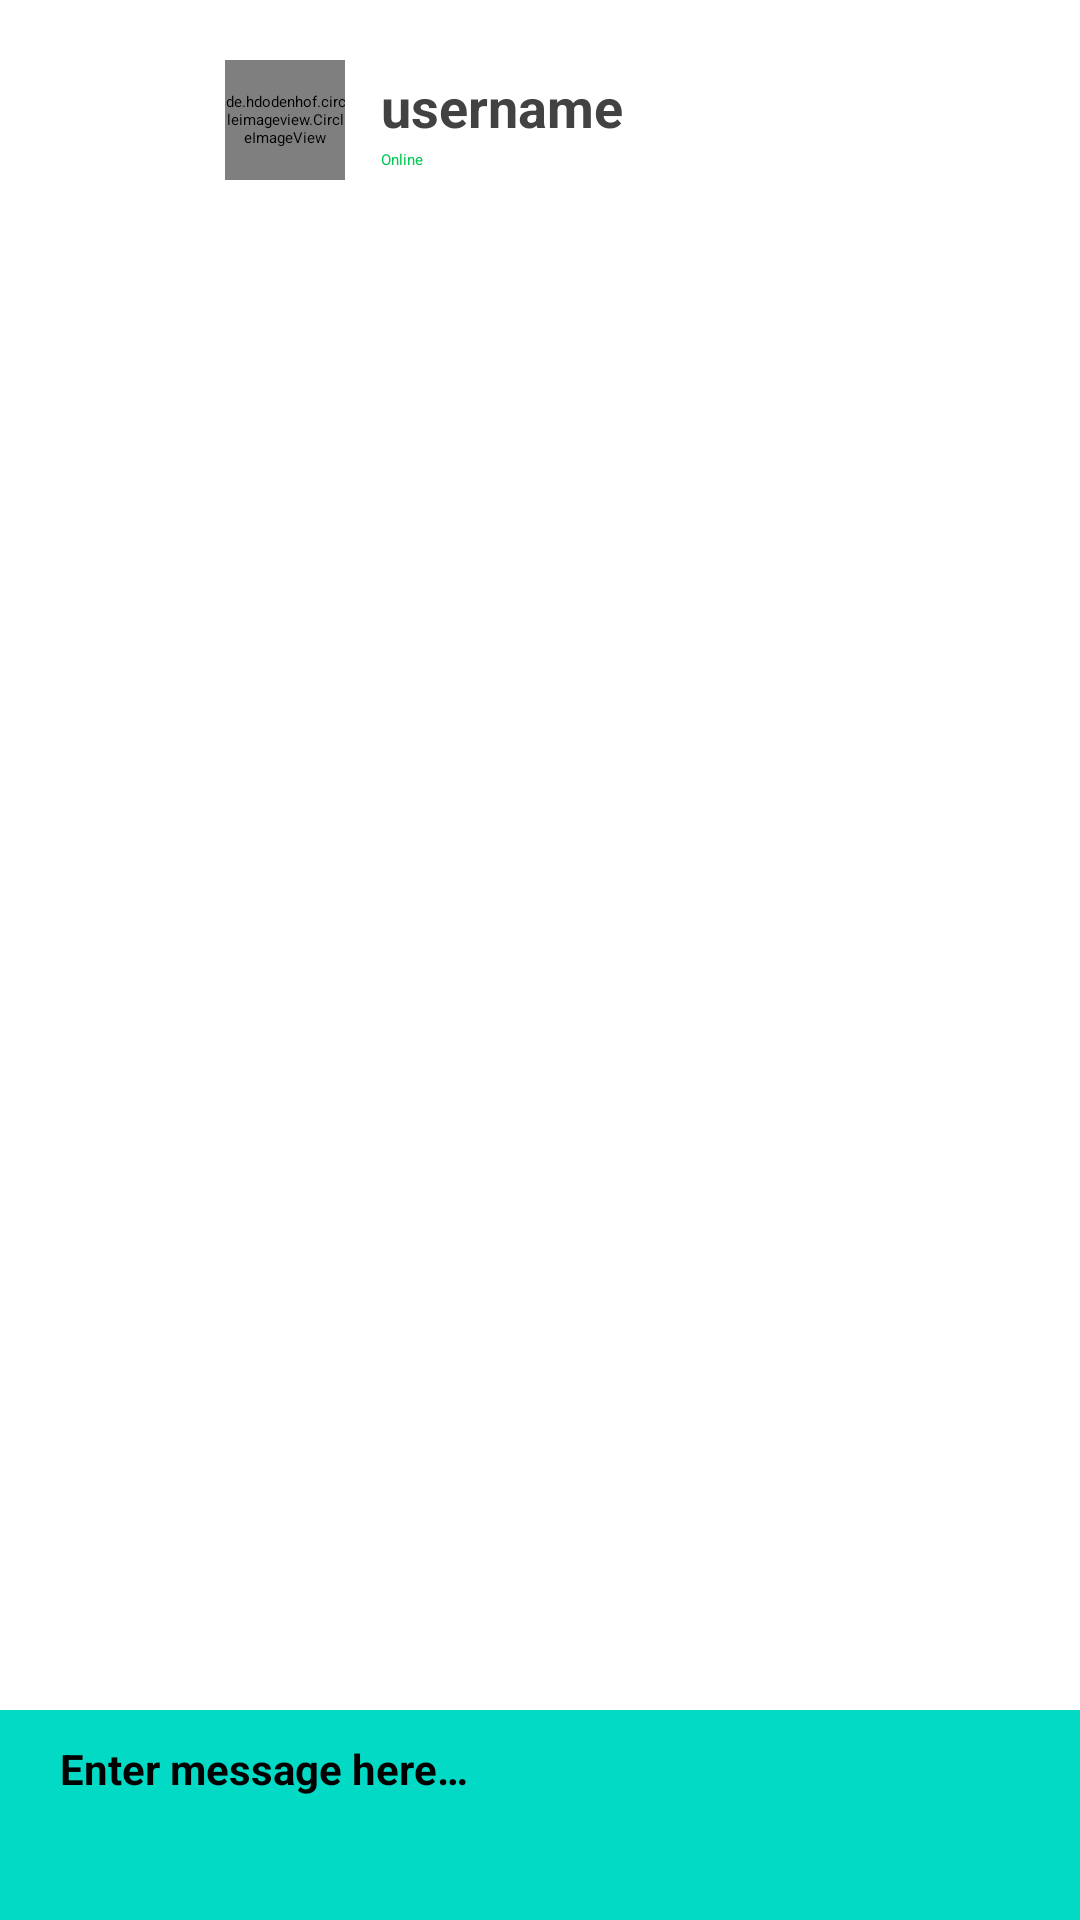

Layout XML and referenced resources for this Android screen:
<!-- AndroidManifest.xml: application theme DemoTheme -->
<!-- res/layout/activity_chat.xml -->
<?xml version="1.0" encoding="utf-8"?>
<RelativeLayout xmlns:android="http://schemas.android.com/apk/res/android"
    xmlns:tools="http://schemas.android.com/tools"
    android:layout_width="match_parent"
    android:layout_height="match_parent"
    android:background="@color/white"
    tools:context=".chat.ChatActivity">

    <RelativeLayout
        android:layout_width="match_parent"
        android:layout_height="wrap_content"
        android:id="@+id/chatHeader">

        <ImageView
            android:id="@+id/backBtn"
            android:layout_width="35dp"
            android:layout_height="35dp"
            android:layout_centerVertical="true"
            android:layout_marginStart="20sp"
            android:layout_marginTop="40dp"
            android:paddingStart="12sp"
            android:paddingEnd="2dp"
            android:src="@drawable/back_button" />

        <de.hdodenhof.circleimageview.CircleImageView
            android:id="@+id/profilePic"
            android:layout_width="40dp"
            android:layout_height="40dp"
            android:layout_centerVertical="true"
            android:layout_marginStart="20dp"
            android:layout_marginTop="40dp"
            android:layout_toEndOf="@+id/backBtn"
            android:src="@drawable/user" />

        <LinearLayout
            android:layout_width="wrap_content"
            android:layout_height="wrap_content"
            android:orientation="vertical"
            android:layout_centerVertical="true"
            android:layout_toEndOf="@+id/profilePic"
            android:layout_marginStart="12dp">

            <TextView
                android:layout_width="wrap_content"
                android:layout_height="wrap_content"
                android:text="@string/hint_username"
                android:textSize="18sp"
                android:maxLines="1"
                android:textColor="#424242"
                android:textStyle="bold"
                android:id="@+id/userName"/>

            <TextView
                android:layout_width="wrap_content"
                android:layout_height="wrap_content"
                android:text="@string/user_status"
                android:textColor="#00c853"
                android:layout_marginTop="2dp"/>


        </LinearLayout>


    </RelativeLayout>

    <androidx.recyclerview.widget.RecyclerView
        android:layout_width="match_parent"
        android:layout_height="match_parent"
        android:id="@+id/chatsRecyclerView"
        android:layout_below="@+id/chatHeader"
        android:layout_above="@+id/input"/>

    <RelativeLayout
        android:layout_width="match_parent"
        android:layout_height="wrap_content"
        android:layout_alignParentBottom="true"
        android:background="@color/teal_200"
        android:paddingVertical="10dp"
        android:id="@+id/input">

        <EditText
            android:id="@+id/messageEditTxt"
            android:layout_width="match_parent"
            android:layout_height="50dp"
            android:layout_marginStart="20dp"
            android:layout_marginEnd="10dp"
            android:layout_toStartOf="@+id/sendBtn"
            android:backgroundTint="@android:color/transparent"
            android:hint="@string/enter_message_here"
            android:textSize="14sp"
            android:textStyle="bold" />

        <ImageView
            android:id="@+id/sendBtn"
            android:layout_width="50dp"
            android:layout_height="50dp"
            android:layout_alignParentEnd="true"
            android:layout_marginEnd="10dp"
            android:src="@drawable/send_icon"/>

    </RelativeLayout>

</RelativeLayout>
<!-- resources referenced by this layout -->
<resources>
  <color name="teal_200">#FF03DAC5</color>
  <color name="white">#FFFFFFFF</color>
  <string name="enter_message_here">Enter message here…</string>
  <string name="hint_username">username</string>
  <string name="user_status">Online</string>
</resources>
